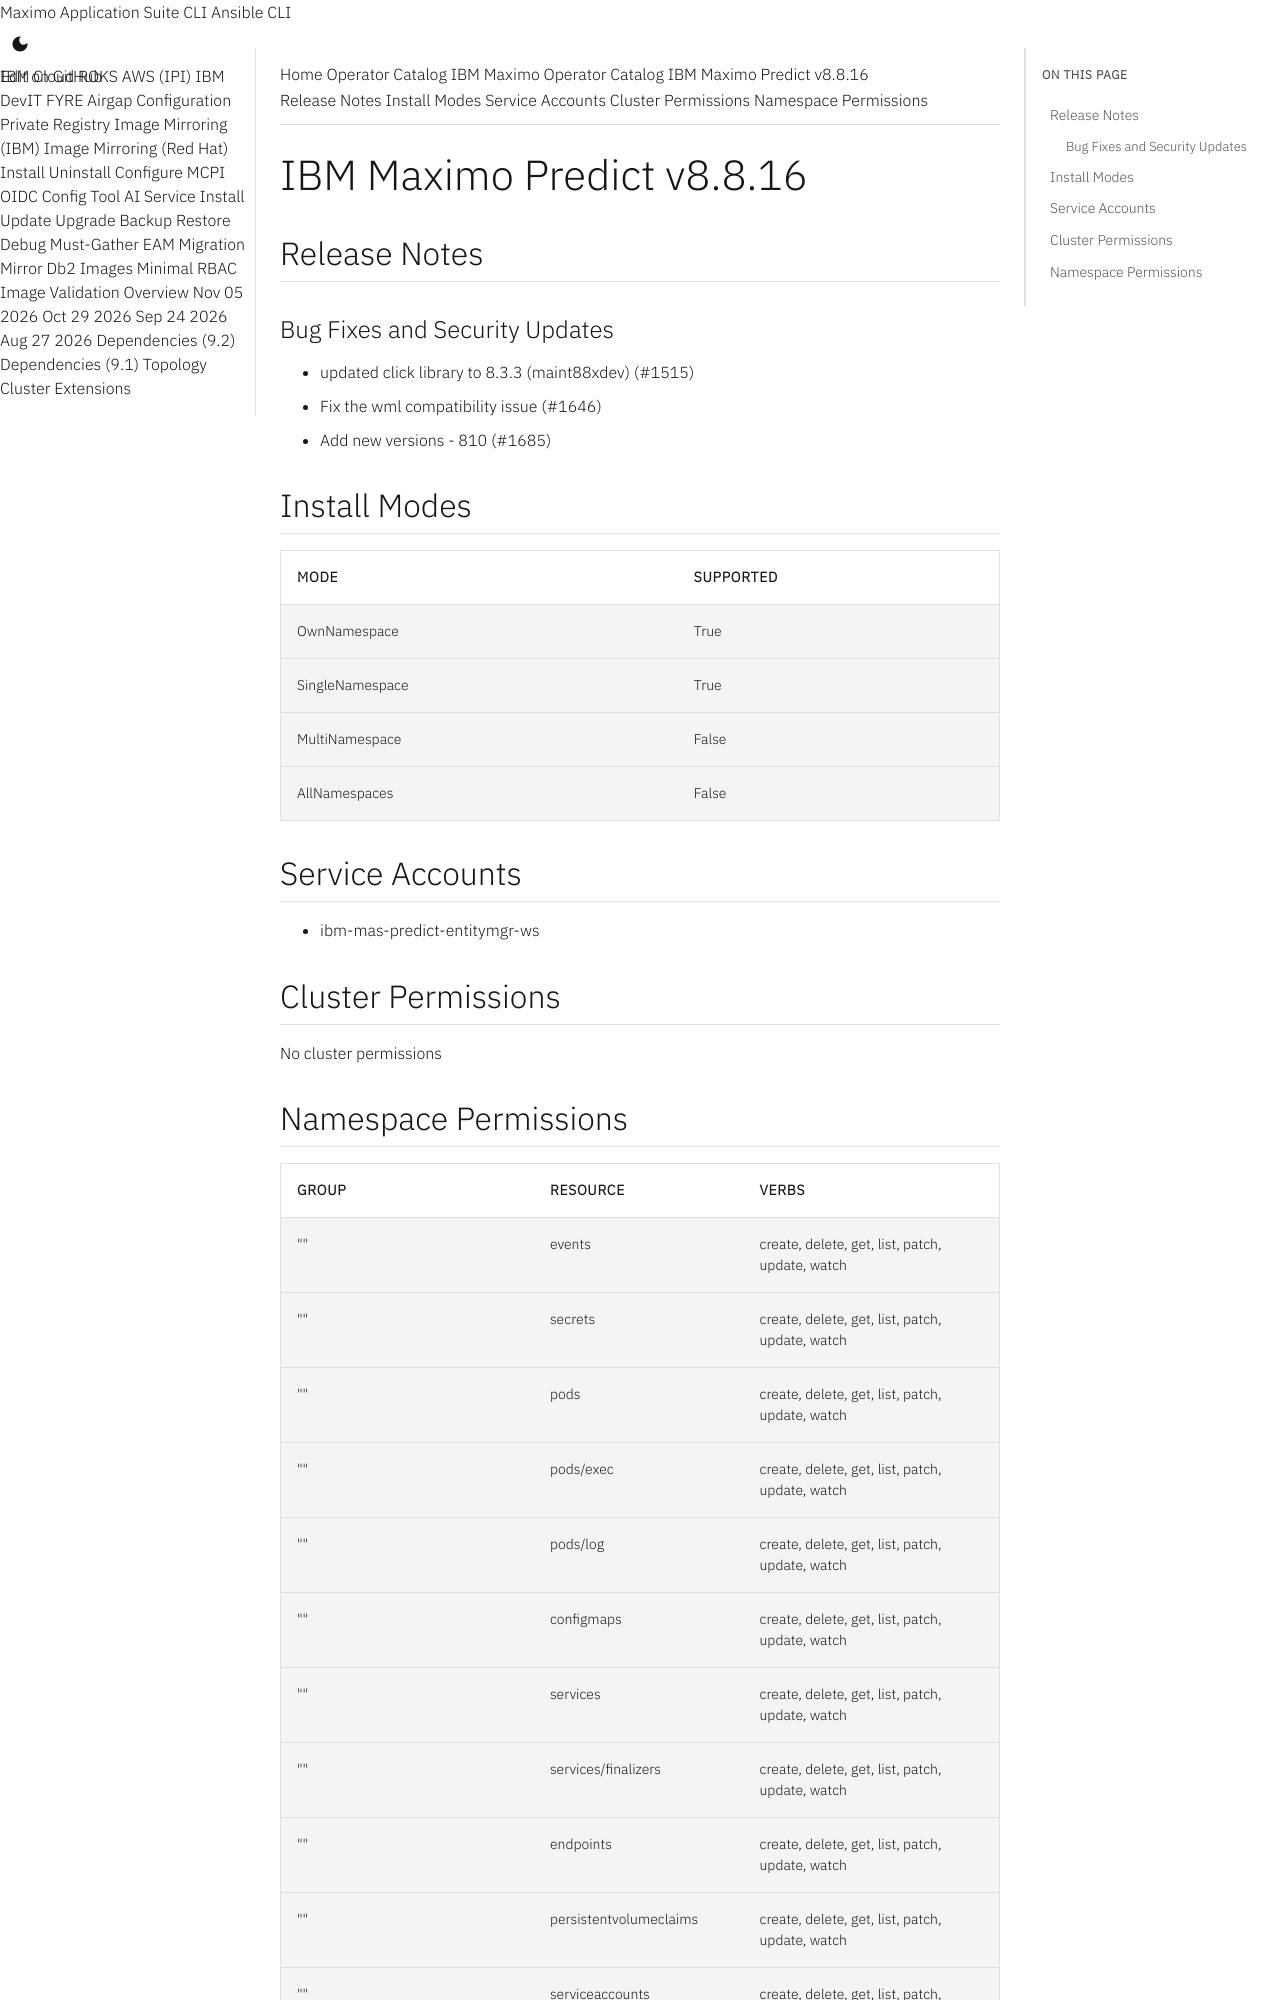

repository: ibm-mas/cli · page: catalogs/packages/ibm-mas-predict/8.8.16/index.html · generator: mkdocs

extra_breadcrumb_title_1: Operator Catalog
extra_breadcrumb_title_2: IBM Maximo Operator Catalog
extra_breadcrumb_url_2: ../../../
nav_title: Operator Catalog

IBM Maximo Predict v8.8.16
================================================================================

Release Notes
--------------------------------------------------------------------------------
### Bug Fixes and Security Updates
- updated click library to 8.3.3 (maint88xdev) (#1515)
- Fix the wml compatibility issue (#1646)
- Add new versions - 810 (#1685)

Install Modes
--------------------------------------------------------------------------------
| Mode                 | Supported |
| :------------------- | :-------- |
| OwnNamespace         | True      |
| SingleNamespace      | True      |
| MultiNamespace       | False     |
| AllNamespaces        | False     |

Service Accounts
--------------------------------------------------------------------------------
- ibm-mas-predict-entitymgr-ws

Cluster Permissions
--------------------------------------------------------------------------------
No cluster permissions
